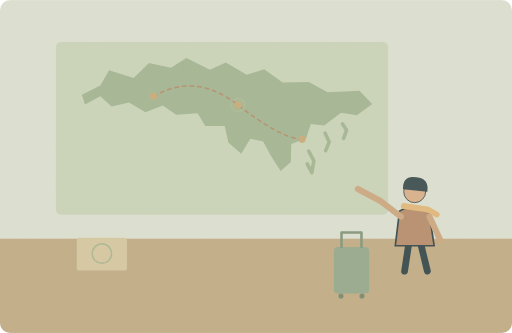
t = 0.00 s
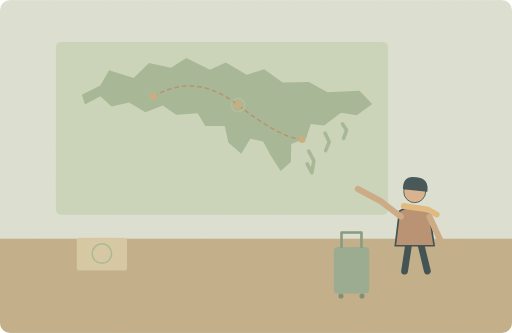
t = 1.25 s
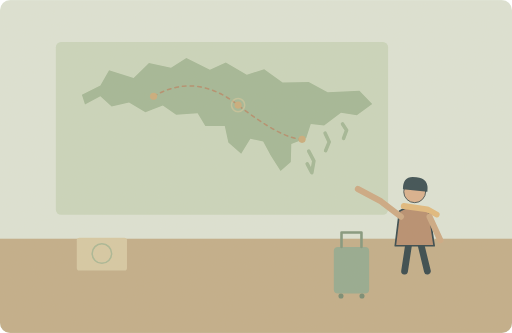
t = 3.75 s
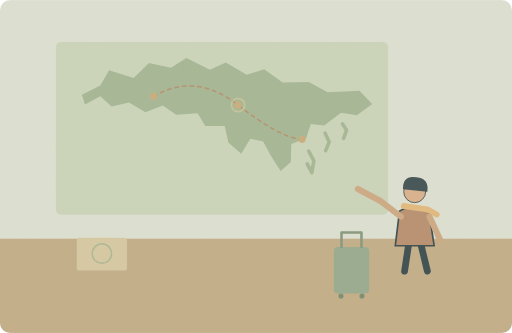
t = 5.00 s
t = 6.25 s: frame unchanged from t = 3.75 s, image omitted
t = 8.75 s: frame unchanged from t = 1.25 s, image omitted

The animated SVG that drew these frames (rendered in a browser with its animation timeline set to each time). Animation: 1 SMIL element (animate=1); one cycle of 10.00 s, repeats indefinitely.

<svg xmlns="http://www.w3.org/2000/svg" width="1000" height="650" viewBox="0 0 1000 650" role="img" aria-labelledby="title desc"><title id="title">单词小故事</title><desc id="desc">My cousin spent three months travelling around Asia.</desc><metadata>{"wordId": "asia", "dailyExample": "My cousin spent three months travelling around Asia.", "source": "https://github.com/go1app/word-atlas/blob/main/public/atlas/entries/3.json", "attribution": "Word Atlas contributors — CC BY 4.0", "license": "https://creativecommons.org/licenses/by/4.0/", "changes": "New original vector animation interpreting the daily example.", "durationSeconds": 10}</metadata><defs><clipPath id="frame"><rect width="1000" height="650" rx="20"/></clipPath><filter id="paper"><feTurbulence type="fractalNoise" baseFrequency=".74" numOctaves="3" stitchTiles="stitch"/><feColorMatrix type="saturate" values="0"/><feComponentTransfer><feFuncA type="linear" slope=".065"/></feComponentTransfer><feBlend in="SourceGraphic" mode="soft-light"/></filter><filter id="glow" x="-100%" y="-100%" width="300%" height="300%"><feGaussianBlur stdDeviation="8"/></filter></defs><g clip-path="url(#frame)"><rect x="0" y="0" width="1000" height="650" rx="0" fill="#dce4d7" /><rect x="0" y="466" width="1000" height="184" rx="0" fill="#c0ac88" /><rect x="109" y="82" width="649" height="337" rx="10" fill="#c9d6bd" /><path d="M160 185L196 167 213 137 261 152 291 123 334 132 364 113 410 136 441 122 482 146 516 135 552 161 603 160 640 180 702 177 727 203 697 225 666 220 633 245 607 242 598 270 569 281 568 316 548 334 529 304 514 276 489 271 471 300 446 278 439 246 401 246 386 221 344 224 318 206 284 219 252 200 218 208 196 188 166 204Z" fill="#a0b695" stroke="none" stroke-width="2" stroke-linecap="round" stroke-linejoin="round" /><path d="M603 295l10 19-4 23-9 -17M635 260l8 17-7 17M669 242l8 12-6 16" fill="none" stroke="#a0b695" stroke-width="7" stroke-linecap="round" stroke-linejoin="round" /><path d="M300 188Q382 140 465 205T590 272" fill="none" stroke="#b18b6a" stroke-width="3" stroke-linecap="round" stroke-linejoin="round" stroke-dasharray="7 8"/><circle cx="300" cy="188" r="7" fill="#c9ab7a" /><circle cx="465" cy="205" r="7" fill="#c9ab7a" /><circle cx="590" cy="272" r="7" fill="#c9ab7a" /><g transform="translate(810 427) scale(1.65)" stroke="#2c4148" stroke-linecap="round" stroke-linejoin="round"><path d="M-7 29L-12 62M7 29L15 62" fill="none" stroke="#2c4148" stroke-width="8" stroke-linecap="round" stroke-linejoin="round" /><path d="M-18 -9Q0 -20 17 -8L23 32H-23Z" fill="#b58b6d" stroke="#2c4148" stroke-width="2" stroke-linecap="round" stroke-linejoin="round" /><circle cx="0" cy="-32" r="13" fill="#d9af8c" /><path d="M-14 -35Q-14 -52 2 -49Q17 -48 15 -32Z" fill="#32474e" stroke="none" stroke-width="2" stroke-linecap="round" stroke-linejoin="round" /><path d="M-13 -15L15 -11 26 -5" fill="none" stroke="#e1b97b" stroke-width="7" stroke-linecap="round" stroke-linejoin="round" /></g><path d="M783 423L744 393 699 369M839 423L860 469" fill="none" stroke="#cba782" stroke-width="12" stroke-linecap="round" stroke-linejoin="round" /><rect x="652" y="482" width="69" height="91" rx="8" fill="#91a88e" /><path d="M667 482V454H706V482" fill="none" stroke="#7e947b" stroke-width="5" stroke-linecap="round" stroke-linejoin="round" /><circle cx="666" cy="578" r="5" fill="#728870" /><circle cx="707" cy="578" r="5" fill="#728870" /><rect x="150" y="464" width="98" height="64" rx="5" fill="#d6c9a3" /><circle cx="199" cy="495" r="19" fill="none" stroke="#a7b694" stroke-width="3"/><g><animate attributeName="opacity" values=".2;.7;.2" keyTimes="0;.5;1" dur="10s" repeatCount="indefinite"/><circle cx="465" cy="205" r="13" fill="none" stroke="#d8c89c" stroke-width="3"/></g><rect width="1000" height="650" fill="#ddc8a0" opacity=".14" filter="url(#paper)" pointer-events="none"/></g></svg>
